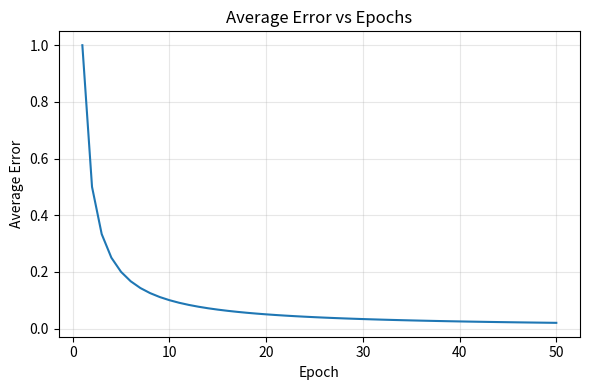

Python code for this plot: (Note: this script raises an exception after producing the figure.)
"""
plotting.py
-----------
All plots required by the assignment:

Classification:
  - plot_error_curve
  - plot_decision_region (pairwise and combined, superimposed with
    training data only)

Regression:
  - plot_error_curve (reused)
  - plot_model_vs_target_1d   (Dataset 1: univariate)
  - plot_model_vs_target_2d   (Dataset 2: bivariate, 3D surface-ish scatter)
  - plot_scatter_target_vs_pred
"""

import numpy as np
import matplotlib.pyplot as plt


# ----------------------------------------------------------------------
# Common
# ----------------------------------------------------------------------
def plot_error_curve(error_history, title="Average Error vs Epochs",
                      ax=None, save_path=None):
    own_fig = ax is None
    if own_fig:
        fig, ax = plt.subplots(figsize=(6, 4))
    ax.plot(range(1, len(error_history) + 1), error_history, color="tab:blue")
    ax.set_xlabel("Epoch")
    ax.set_ylabel("Average Error")
    ax.set_title(title)
    ax.grid(alpha=0.3)
    if own_fig:
        fig.tight_layout()
        if save_path:
            fig.savefig(save_path, dpi=150)
        return fig
    return ax


# ----------------------------------------------------------------------
# Classification: decision regions
# ----------------------------------------------------------------------
def plot_decision_region(X, y, predict_fn, title="Decision Region",
                          class_labels=None, ax=None, save_path=None,
                          resolution=300, margin=1.0):
    """
    X, y : training data ONLY (per assignment instructions) used both
           to size the grid and to superimpose as scatter points.
    predict_fn : callable(X_grid) -> predicted class labels for grid points.
                 This lets it work for a single pairwise classifier OR
                 a combined one-against-one voting classifier.
    """
    own_fig = ax is None
    if own_fig:
        fig, ax = plt.subplots(figsize=(6, 5))

    x_min, x_max = X[:, 0].min() - margin, X[:, 0].max() + margin
    y_min, y_max = X[:, 1].min() - margin, X[:, 1].max() + margin

    # Build an explicit grid of cells (not just sample points). Each grid
    # point is classified individually using OUR OWN trained perceptron
    # (predict_fn) -- no plotting/ML library decides the boundary.
    xx, yy = np.meshgrid(np.linspace(x_min, x_max, resolution),
                          np.linspace(y_min, y_max, resolution))
    grid = np.column_stack([xx.ravel(), yy.ravel()])
    Z = predict_fn(grid).reshape(xx.shape)  # class label for every cell, computed by us

    # pcolormesh paints each grid cell exactly the color of its computed
    # label -- no smoothing/interpolation of the boundary, unlike contourf.
    # This keeps matplotlib doing pure rendering, not boundary computation.
    classes_sorted = sorted(np.unique(y))
    cmap = plt.get_cmap("tab10")
    class_to_int = {c: i for i, c in enumerate(classes_sorted)}
    Z_int = np.vectorize(class_to_int.get)(Z)
    ax.pcolormesh(xx, yy, Z_int, alpha=0.25, cmap="tab10",
                  vmin=0, vmax=max(len(classes_sorted) - 1, 1), shading="auto")

    classes = sorted(np.unique(y))
    cmap = plt.get_cmap("tab10")
    for i, cls in enumerate(classes):
        mask = y == cls
        label = class_labels[cls] if class_labels else f"Class {cls}"
        ax.scatter(X[mask, 0], X[mask, 1], s=15, color=cmap(i),
                   edgecolor="k", linewidth=0.3, label=label)

    ax.set_xlabel("x1")
    ax.set_ylabel("x2")
    ax.set_title(title)
    ax.legend(loc="best", fontsize=8)

    if own_fig:
        fig.tight_layout()
        if save_path:
            fig.savefig(save_path, dpi=150)
        return fig
    return ax


# ----------------------------------------------------------------------
# Regression
# ----------------------------------------------------------------------
def plot_model_vs_target_1d(x, y_target, y_model, title="Model vs Target",
                             ax=None, save_path=None):
    own_fig = ax is None
    if own_fig:
        fig, ax = plt.subplots(figsize=(6, 4))
    order = np.argsort(x.ravel())
    ax.scatter(x, y_target, s=12, color="tab:blue", label="Target", alpha=0.7)
    ax.scatter(x, y_model, s=12, color="tab:red", marker="x", label="Model output")
    ax.set_xlabel("x")
    ax.set_ylabel("y")
    ax.set_title(title)
    ax.legend()
    ax.grid(alpha=0.3)
    if own_fig:
        fig.tight_layout()
        if save_path:
            fig.savefig(save_path, dpi=150)
        return fig
    return ax


def plot_model_vs_target_2d(x1, x2, y_target, y_model,
                             title="Model vs Target (Bivariate)",
                             save_path=None):
    """3D scatter: x1, x2 axes, y-axis is target/model output."""
    fig = plt.figure(figsize=(7, 5))
    ax = fig.add_subplot(111, projection="3d")
    ax.scatter(x1, x2, y_target, s=12, color="tab:blue", label="Target", alpha=0.7)
    ax.scatter(x1, x2, y_model, s=12, color="tab:red", marker="x", label="Model output")
    ax.set_xlabel("x1")
    ax.set_ylabel("x2")
    ax.set_zlabel("y")
    ax.set_title(title)
    ax.legend()
    fig.tight_layout()
    if save_path:
        fig.savefig(save_path, dpi=150)
    return fig


def plot_scatter_target_vs_pred(y_target, y_pred, title="Target vs Model Output",
                                 ax=None, save_path=None):
    own_fig = ax is None
    if own_fig:
        fig, ax = plt.subplots(figsize=(5, 5))
    ax.scatter(y_target, y_pred, s=14, alpha=0.7, color="tab:purple")
    lo = min(np.min(y_target), np.min(y_pred))
    hi = max(np.max(y_target), np.max(y_pred))
    ax.plot([lo, hi], [lo, hi], "k--", linewidth=1, label="Ideal (y=x)")
    ax.set_xlabel("Target output")
    ax.set_ylabel("Model output")
    ax.set_title(title)
    ax.legend()
    ax.grid(alpha=0.3)
    if own_fig:
        fig.tight_layout()
        if save_path:
            fig.savefig(save_path, dpi=150)
        return fig
    return ax


if __name__ == "__main__":
    # smoke test with synthetic data
    err = [1.0 / (i + 1) for i in range(50)]
    fig = plot_error_curve(err, save_path="/tmp/test_error.png")
    plt.close(fig)

    rng = np.random.default_rng(0)
    X = rng.normal(size=(60, 2))
    y = (X[:, 0] + X[:, 1] > 0).astype(int)
    fig = plot_decision_region(X, y, lambda g: (g[:, 0] + g[:, 1] > 0).astype(int),
                                save_path="/tmp/test_region.png")
    plt.close(fig)

    x = np.linspace(0, 10, 40)
    yt = 2 * x + 1 + rng.normal(scale=0.5, size=40)
    ym = 2 * x + 0.9
    fig = plot_model_vs_target_1d(x, yt, ym, save_path="/tmp/test_1d.png")
    plt.close(fig)

    fig = plot_scatter_target_vs_pred(yt, ym, save_path="/tmp/test_scatter.png")
    plt.close(fig)
    print("all plotting smoke tests passed")
